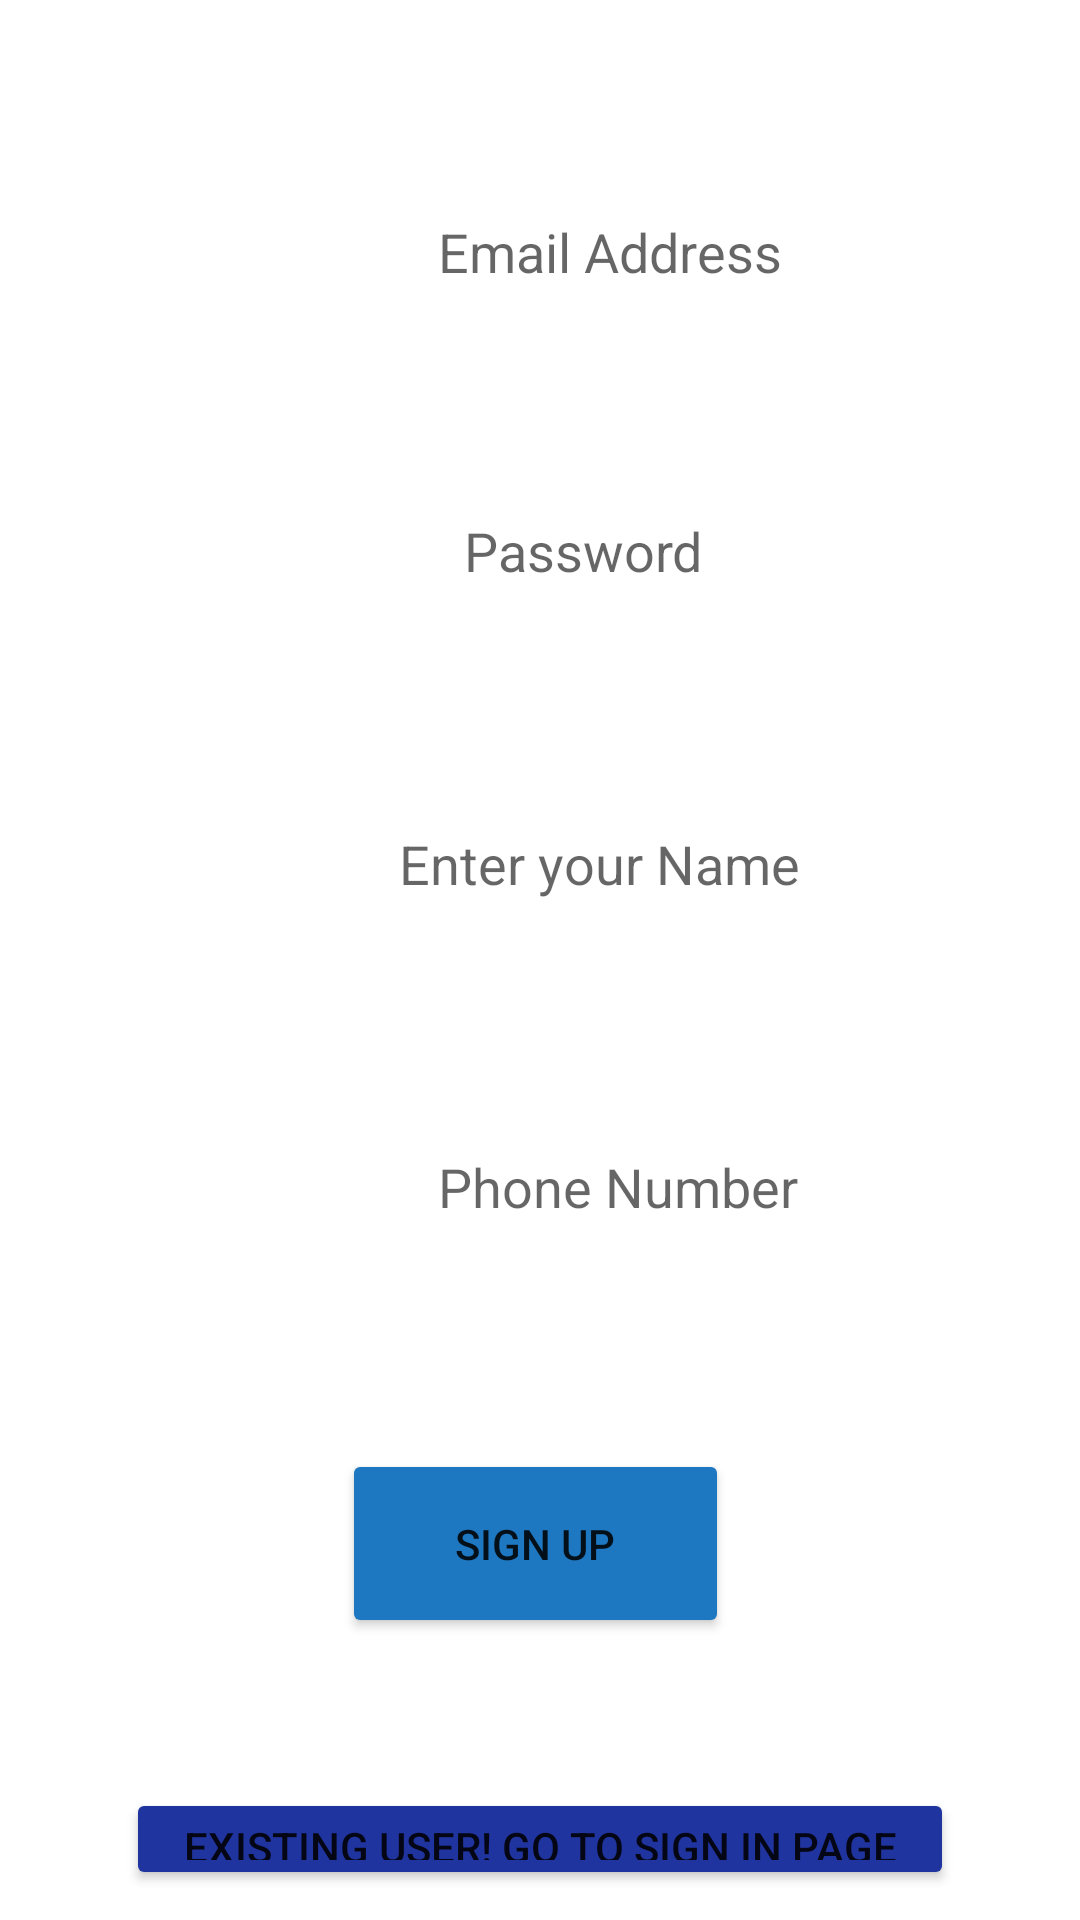

Android layout source for this screen:
<!-- AndroidManifest.xml: application theme Theme.IFuelLogin -->
<!-- res/layout/activity_main.xml -->
<?xml version="1.0" encoding="utf-8"?>
<RelativeLayout xmlns:android="http://schemas.android.com/apk/res/android"
    xmlns:app="http://schemas.android.com/apk/res-auto"
    xmlns:tools="http://schemas.android.com/tools"
    android:layout_width="match_parent"
    android:layout_height="match_parent"
    android:background="@drawable/back1"
    android:padding="10dp"
    tools:context=".MainActivity">

    <EditText
        android:id="@+id/email"
        android:layout_width="match_parent"
        android:layout_height="wrap_content"
        android:layout_marginStart="32dp"
        android:layout_marginTop="50dp"
        android:layout_marginEnd="32dp"
        android:background="@drawable/layout_bg"
        android:backgroundTint="#FFFFFF"
        android:cursorVisible="true"
        android:drawablePadding="16dp"
        android:ems="10"
        android:hint="                        Email Address"
        android:minHeight="48dp" />

    <EditText
        android:id="@+id/password"
        android:layout_width="332dp"
        android:layout_height="51dp"
        android:layout_below="@+id/email"
        android:layout_marginStart="32dp"
        android:layout_marginTop="50dp"
        android:layout_marginEnd="32dp"
        android:background="@drawable/layout_bg"
        android:backgroundTint="#FFFFFF"
        android:cursorVisible="true"
        android:hint="                          Password" />

    <EditText
        android:id="@+id/name"
        android:layout_width="327dp"
        android:layout_height="58dp"
        android:layout_below="@+id/password"
        android:layout_marginStart="32dp"
        android:layout_marginTop="50dp"
        android:layout_marginEnd="32dp"
        android:background="@drawable/layout_bg"
        android:backgroundTint="#FFFFFF"
        android:cursorVisible="true"
        android:hint="                     Enter your Name" />

    <EditText
        android:id="@+id/phone"
        android:layout_width="329dp"
        android:layout_height="57dp"
        android:layout_below="@+id/name"
        android:layout_marginStart="32dp"
        android:layout_marginTop="50dp"
        android:layout_marginEnd="32dp"
        android:background="@drawable/layout_bg"
        android:backgroundTint="#FFFFFF"
        android:cursorVisible="true"
        android:hint="                        Phone Number" />

    <Button
        android:id="@+id/btnsignup"
        android:layout_width="wrap_content"
        android:layout_height="63dp"
        android:layout_below="@+id/phone"
        android:layout_alignParentStart="true"
        android:layout_alignParentEnd="true"
        android:layout_marginStart="104dp"
        android:layout_marginTop="59dp"
        android:layout_marginEnd="107dp"
        android:backgroundTint="#1D78C1"
        android:text="Sign Up" />

    <Button
        android:id="@+id/btnsignin"
        android:layout_width="331dp"
        android:layout_height="65dp"
        android:layout_below="@+id/btnsignup"
        android:layout_marginStart="32dp"
        android:layout_marginTop="50dp"
        android:layout_marginEnd="32dp"
        android:backgroundTint="#20349F"
        android:text="Existing user! Go to Sign in page" />

</RelativeLayout>
<!-- resources referenced by this layout -->
<resources>
  <!-- drawable layout_bg (drawable) -->
  <?xml version="1.0" encoding="utf-8"?>
  <shape android:shape="rectangle" xmlns:android="http://schemas.android.com/apk/res/android">
      <stroke android:color="#0336FF"
          android:width="30dp"/>
      <corners android:radius="100dp"
          android:color="#0336FF"/>
  </shape>
  <style name="Theme.IFuelLogin" parent="Theme.MaterialComponents.DayNight.DarkActionBar">
          
          <item name="colorPrimary">@color/purple_500</item>
          <item name="colorPrimaryVariant">@color/purple_700</item>
          <item name="colorOnPrimary">@color/white</item>
          
          <item name="colorSecondary">@color/teal_200</item>
          <item name="colorSecondaryVariant">@color/teal_700</item>
          <item name="colorOnSecondary">@color/black</item>
          
          <item name="android:statusBarColor" tools:targetApi="l">?attr/colorPrimaryVariant</item>
          
      </style>
  <!-- not gathered from this repository: default colours our renderer supplied (Android Studio template values) -->
  <color name="purple_500">#FF6200EE</color>
  <color name="purple_700">#FF3700B3</color>
  <color name="teal_200">#FF03DAC5</color>
  <color name="teal_700">#FF018786</color>
  <color name="black">#FF000000</color>
  <color name="white">#FFFFFFFF</color>
</resources>
